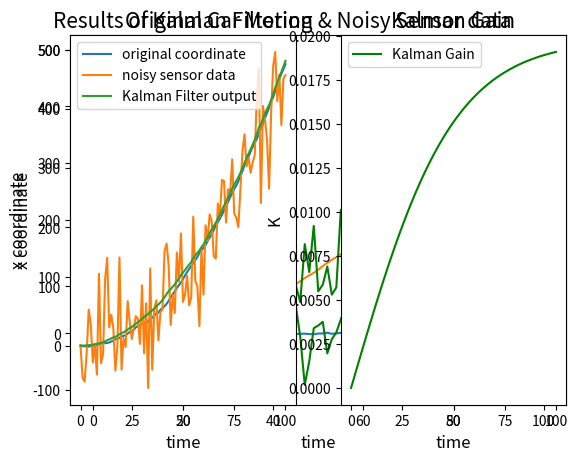

Here is the Python script that generated this plot:
import numpy as np
import matplotlib.pyplot as plt
import seaborn as sns

if __name__ == '__main__':
    N = 100  # number of samples
    time = np.arange(0, N, 1)
    muPsi, sigmaPsi = 0, 1  # mean and standard deviation that describe the motion model error
    muEta, sigmaEta = 0, 50  # mean and standard deviation that describe the sensor error
    errorPsi = np.random.normal(muPsi, sigmaPsi, 100)  # pdf of the motion model error
    errorEta = np.random.normal(muEta, sigmaEta, 100)  # pdf of the sensor error

    plt.title('Motion model and Sensor Variances', fontsize=15)
    plt.xlabel('time', fontsize=12)
    plt.ylabel('Variance', fontsize=12)
    plt.plot(time, errorPsi, label='errorPsi')
    plt.plot(time, errorEta, 'g', label='errorEta')
    plt.legend()
    plt.show()

    # Creation of the toycar's GPS data

    a = 0.1  # acceleration
    x = np.zeros(N + 1)
    z = np.zeros(N + 1)

    time = np.arange(0, N + 1, 1)

    for t in range(0, N):
        x[t + 1] = x[t] + a * t + np.random.normal(muPsi, sigmaPsi, 1)
        z[t + 1] = x[t + 1] + np.random.normal(muEta, sigmaEta, 1)

    plt.title('Original Car Motion & Noisy Sensor data', fontsize=15)
    plt.xlabel('time', fontsize=12)
    plt.ylabel('x coordinate', fontsize=12)
    plt.plot(time, x, label='original coordinate')
    plt.plot(time, z, 'g', label='noisy sensor data')
    plt.legend()
    plt.show()

    # Linear Kalman Filter

    eOpt = np.zeros(N + 1)
    K = np.zeros(N + 1)
    xOpt = np.zeros(N + 1)

    for t in range(0, N):
        eOpt[t + 1] = np.sqrt(
            (sigmaEta ** 2) * (eOpt[t] ** 2 + sigmaPsi ** 2) / (sigmaEta ** 2 + eOpt[t] ** 2 + sigmaPsi ** 2))
        K[t + 1] = (eOpt[t + 1] ** 2) / (sigmaEta ** 2)
        xOpt[t + 1] = (xOpt[t] + a * t) * (1 - K[t + 1]) + K[t + 1] * z[t + 1]

    plt.subplot(1, 2, 1)
    plt.xticks(fontsize=10)
    plt.yticks(fontsize=10)
    plt.title('Results of Kalman Filtering', fontsize=15)
    plt.xlabel('time', fontsize=12)
    plt.ylabel('x coordinate', fontsize=12)
    plt.plot(time, x, label='original coordinate')
    plt.plot(time, z, label='noisy sensor data')
    plt.plot(time, xOpt, label='Kalman Filter output')
    plt.legend()
    plt.show()

    plt.subplot(1, 2, 2)
    plt.xticks(fontsize=10)
    plt.yticks(fontsize=10)
    plt.title('Kalman Gain', fontsize=15)
    plt.xlabel('time', fontsize=12)
    plt.ylabel('K', fontsize=12)
    plt.plot(time, K, 'g', label='Kalman Gain')
    #plt.subplots_adjust(bottom=0.1, right=2, top=0.9)
    plt.legend()
    plt.show()